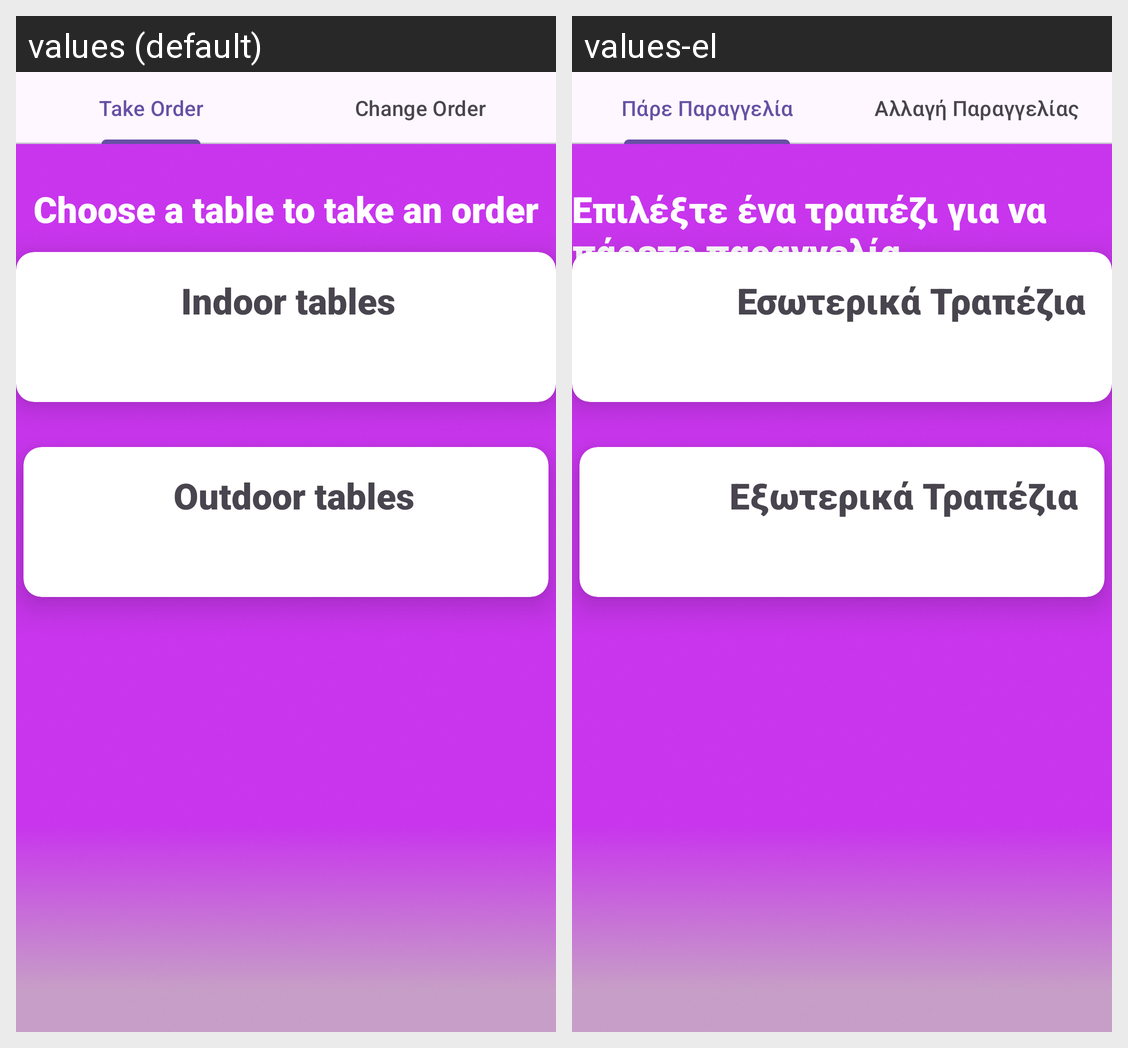

For this localized Android screen grid, give each drawn string resource with its value in every locale shown.
Android screen res/layout/activity_waiter_take_order.xml rendered under 2 locales, left to right: values (default), values-el. Device: Nexus 5 (rendered at 1080×1920; each locale shown at half size, 540×960, under a caption strip naming it); theme Theme.GoWaiter.
Strings drawn on this screen, with the default value and each locale's value (text and hints the layout hard-codes, and strings that could not be matched under every locale, appear in the picture but are not listed):

take_order
  values: Take Order
  values-el: Πάρε Παραγγελία

change_order
  values: Change Order
  values-el: Αλλαγή Παραγγελίας

choose_a_table_to_take_an_order
  values: Choose a table to take an order
  values-el: Επιλέξτε ένα τραπέζι για να πάρετε παραγγελία

indoor_tables
  values: Indoor tables
  values-el: Εσωτερικά Τραπέζια

outdoor_tables
  values: Outdoor tables
  values-el: Εξωτερικά Τραπέζια
